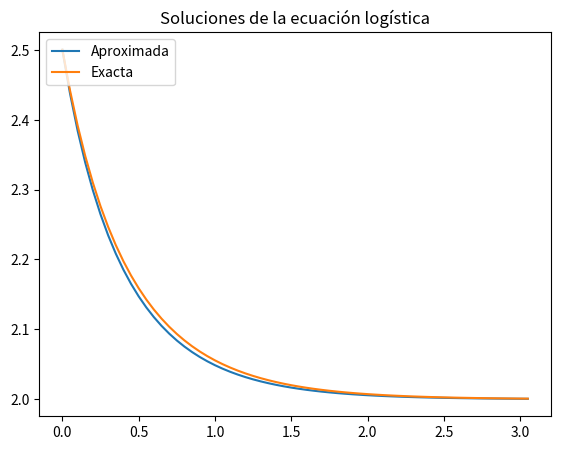

Write Python code to recreate this figure.
# -*- coding: utf-8 -*-

import numpy as np 
import matplotlib.pyplot as plt 

###############################################################################
# Implementacion del metodo de Euler explicito para resolver
# la ecuacion logística
# u' = u(alpha-beta*u)
###############################################################################

###############################################################################
##### Intervalo temporal
###############################################################################
t0 = 0
T = 3
dt = 5.e-2

###############################################################################
##### Termino de reaccion, dato inicial y solucion exacta
###############################################################################
alpha = 2.
r=alpha
beta=1.
K=alpha/beta #Punto de equilibrio no trivial
u0 = K+0.5
u_exacta = lambda t: K*u0/(u0+(K-u0)*np.exp(-r*t))

###############################################################################
##### Inicializacion
###############################################################################
u = u0                         # u en cada t
u_time = u0                    # array que guarda todos los valores de u

###############################################################################
##### Bucle temporal
###############################################################################
t = t0
while t < T:
    t += dt
    reaccion = u*(alpha-beta*u)
    u += dt*reaccion
    u_time = np.append(u_time, u)
time = np.linspace(t0,t,len(u_time))    
###############################################################################    
##### Error relativo respecto exacta   
###############################################################################
exacta = u_exacta(time)
error_relativo = np.linalg.norm(u_time-exacta)/ np.linalg.norm(exacta)

###############################################################################
##### Salidas
###############################################################################
# Consola
print(u'Error relativo = ', error_relativo)
# Plotting
fig = plt.figure()
axes = fig.add_axes([0.1,0.1,0.8,0.8]) 
axes.plot(time, u_time, label = 'Aproximada')
axes.plot(time, exacta, label = 'Exacta')
axes.set_title(u'Soluciones de la ecuación logística')
axes.legend(loc=2)
    
